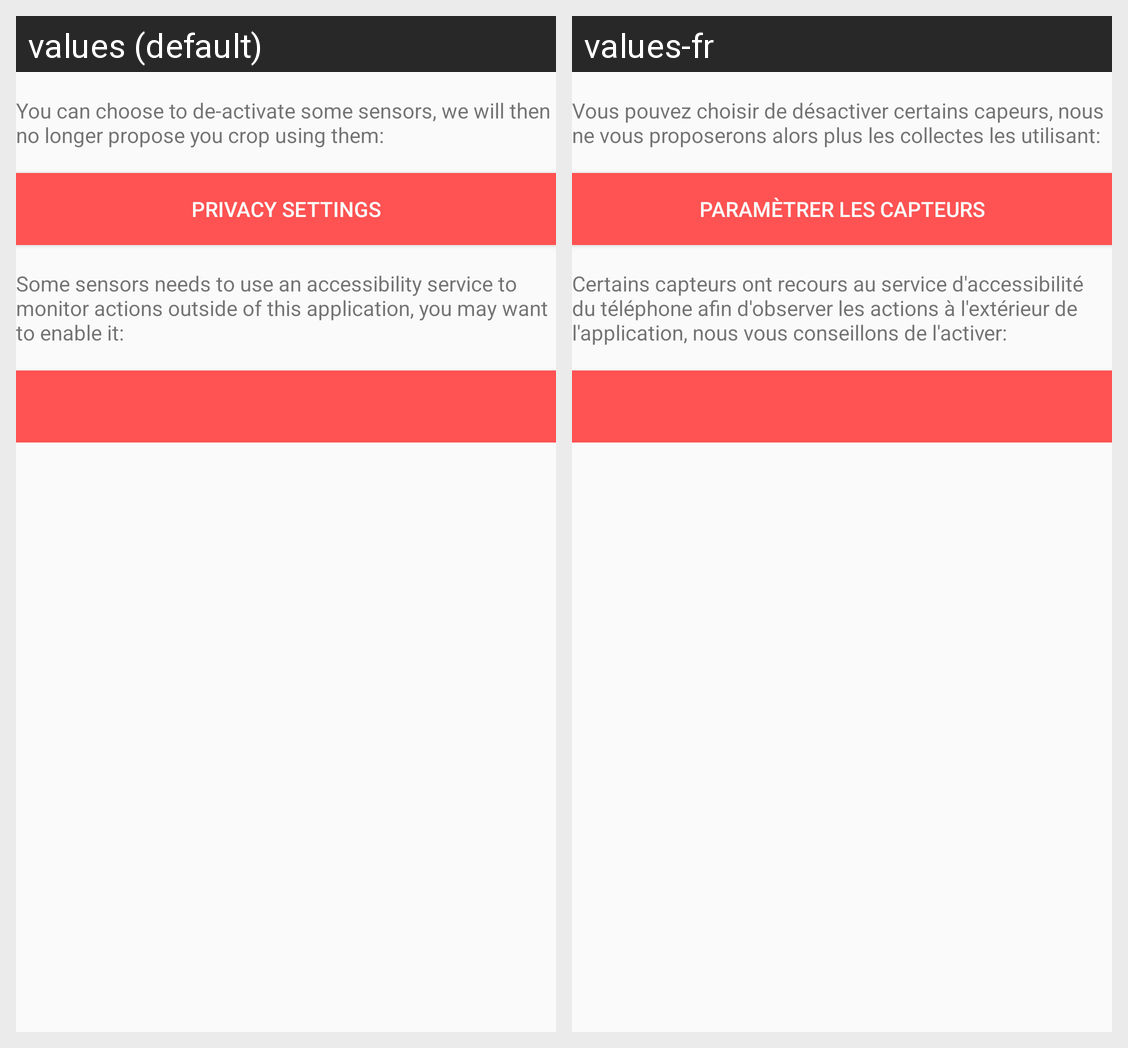

Here is an Android app screen in its default locale and in the app's own translations. Write out the translated-string differences for the strings that appear on this screen.
Android screen res/layout/fragment_settings.xml rendered under 2 locales, left to right: values (default), values-fr. Device: Nexus 5 (rendered at 1080×1920; each locale shown at half size, 540×960, under a caption strip naming it); theme Apisense.Light.
Strings drawn on this screen, with the default value and each locale's value (text and hints the layout hard-codes, and strings that could not be matched under every locale, appear in the picture but are not listed):

settings_privacy_description
  values: You can choose to de-activate some sensors, we will then no longer propose you crop using them:
  values-fr: Vous pouvez choisir de désactiver certains capeurs, nous ne vous proposerons alors plus les collectes les utilisant:

settings_manage_sensors
  values: Privacy Settings
  values-fr: Paramètrer les capteurs

settings_accessibility_description
  values: Some sensors needs to use an accessibility service to monitor actions outside of this application, you may want to enable it:
  values-fr: Certains capteurs ont recours au service d'accessibilité du téléphone afin d'observer les actions à l'extérieur de l'application, nous vous conseillons de l'activer:
